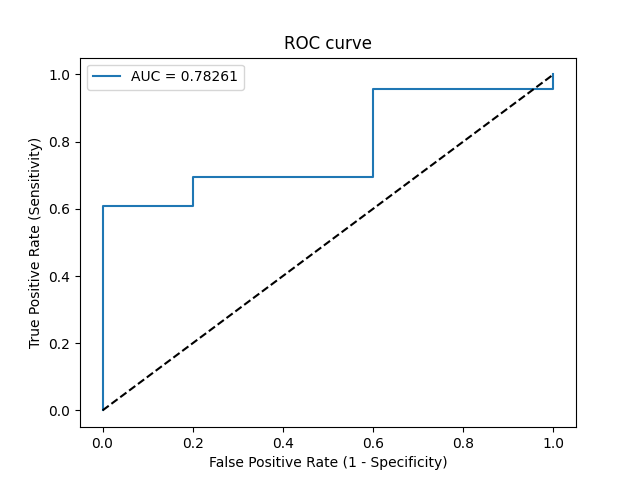

The file beside this chart, header and first rows:
Threshold, Sensitivity, Specificity, NPV, PPV
inf, 0.0, 1.0, 0.1786, 0
0.988, 0.04348, 1.0, 0.1852, 1.0
0.87, 0.6087, 1.0, 0.3571, 1.0
0.8532, 0.6087, 0.8, 0.3077, 0.9333
0.8179, 0.6957, 0.8, 0.3636, 0.9412
0.8128, 0.6957, 0.4, 0.2222, 0.8421
0.7054, 0.9565, 0.4, 0.6667, 0.88
0.6595, 0.9565, 0.0, 0.0, 0.8148
0.6135, 1.0, 0.0, 0, 0.8214
